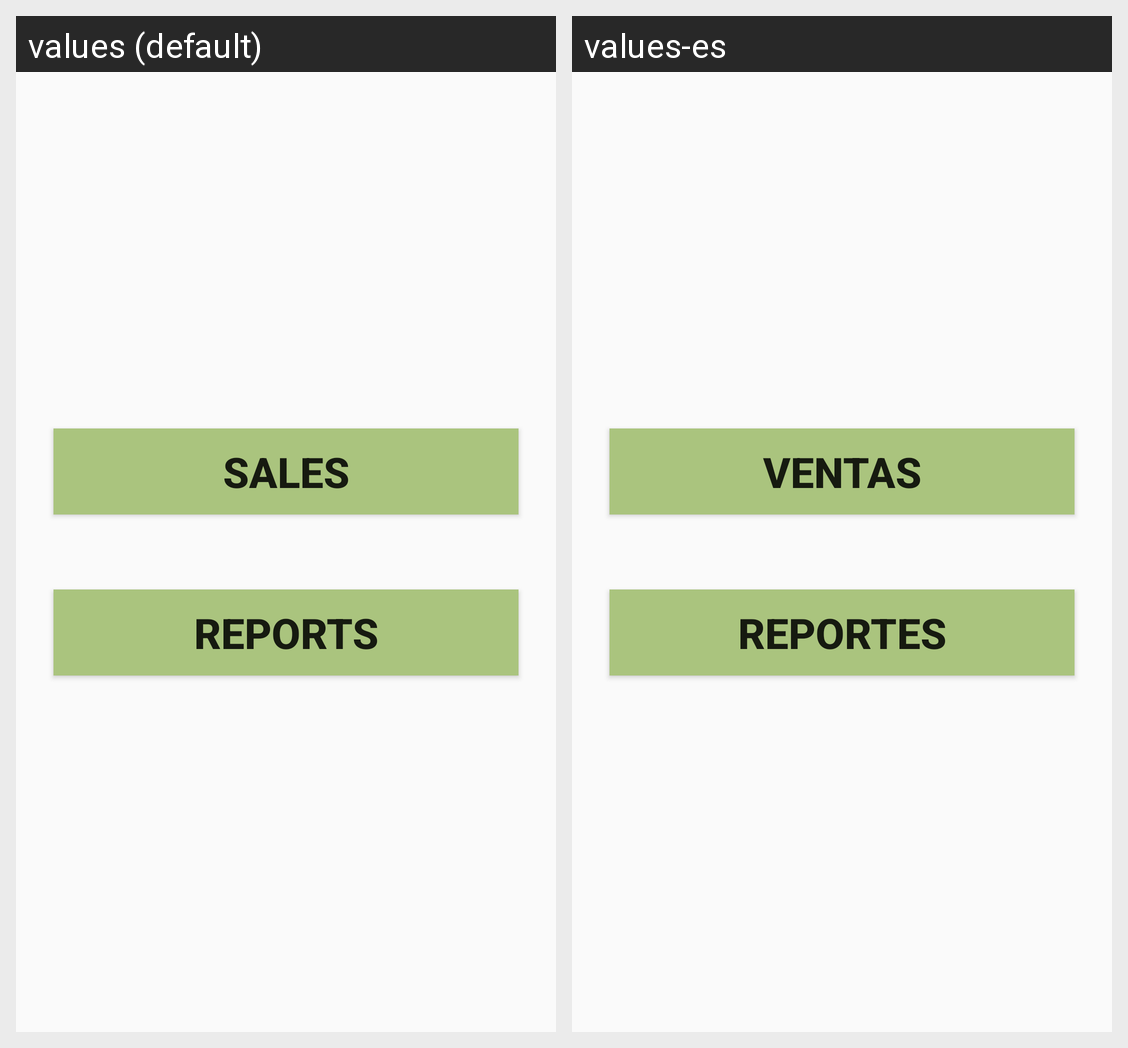

Translations of the strings shown on this Android screen, per locale in the grid:
Android screen res/layout/activity_main.xml rendered under 2 locales, left to right: values (default), values-es. Device: Nexus 5 (rendered at 1080×1920; each locale shown at half size, 540×960, under a caption strip naming it); theme AppTheme.
Strings drawn on this screen, with the default value and each locale's value (text and hints the layout hard-codes, and strings that could not be matched under every locale, appear in the picture but are not listed):

sales
  values: Sales
  values-es: Ventas

reports
  values: Reports
  values-es: Reportes
